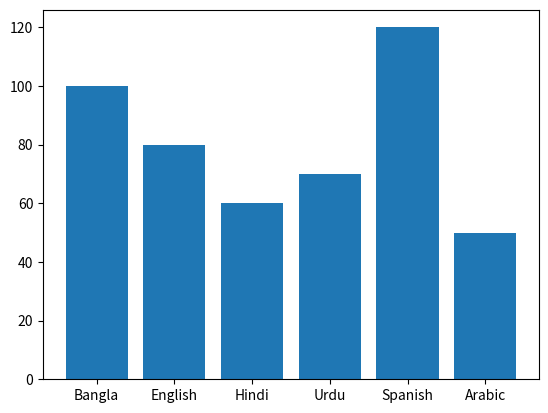

Python code for this plot:
import matplotlib.pyplot as plt

"""
# Line Chart
x=[1,2,3,4,5,6,7,8,9]
y=[1,2,3,4,5,6,7,8,9]
plt.plot(x,y)
plt.savefig("plot.png")

# Bar Chart
languages = ["Python", "Java", "C++", "PHP"]
students = [120, 80, 60, 40]
plt.bar(languages, students)
plt.savefig("bar.png")

#PIE Chart
languages = ["Python", "Java", "C++", "PHP"]
students = [120, 80, 60, 40]
plt.pie(students, labels=languages,autopct='%1.1f%%')
plt.savefig("pie.png")

# histogrum Chart
marks = [40, 50, 60, 70, 80, 90, 95, 85, 75, 65]
plt.hist(marks,bins=5)
plt.savefig("hist.png")

# Scatter Chart
x=[1,2,3,4,5,6,7,8,9]
y=[1,2,3,4,5,6,7,8,9]
plt.scatter(x,y)
plt.savefig("scatter.png")

"""


languages = ["Bangla", "English", "Hindi", "Urdu", "Spanish", "Arabic"]
students = [100, 80, 60, 70, 120, 50]
plt.bar(languages, students)
plt.savefig("bar2.png")
